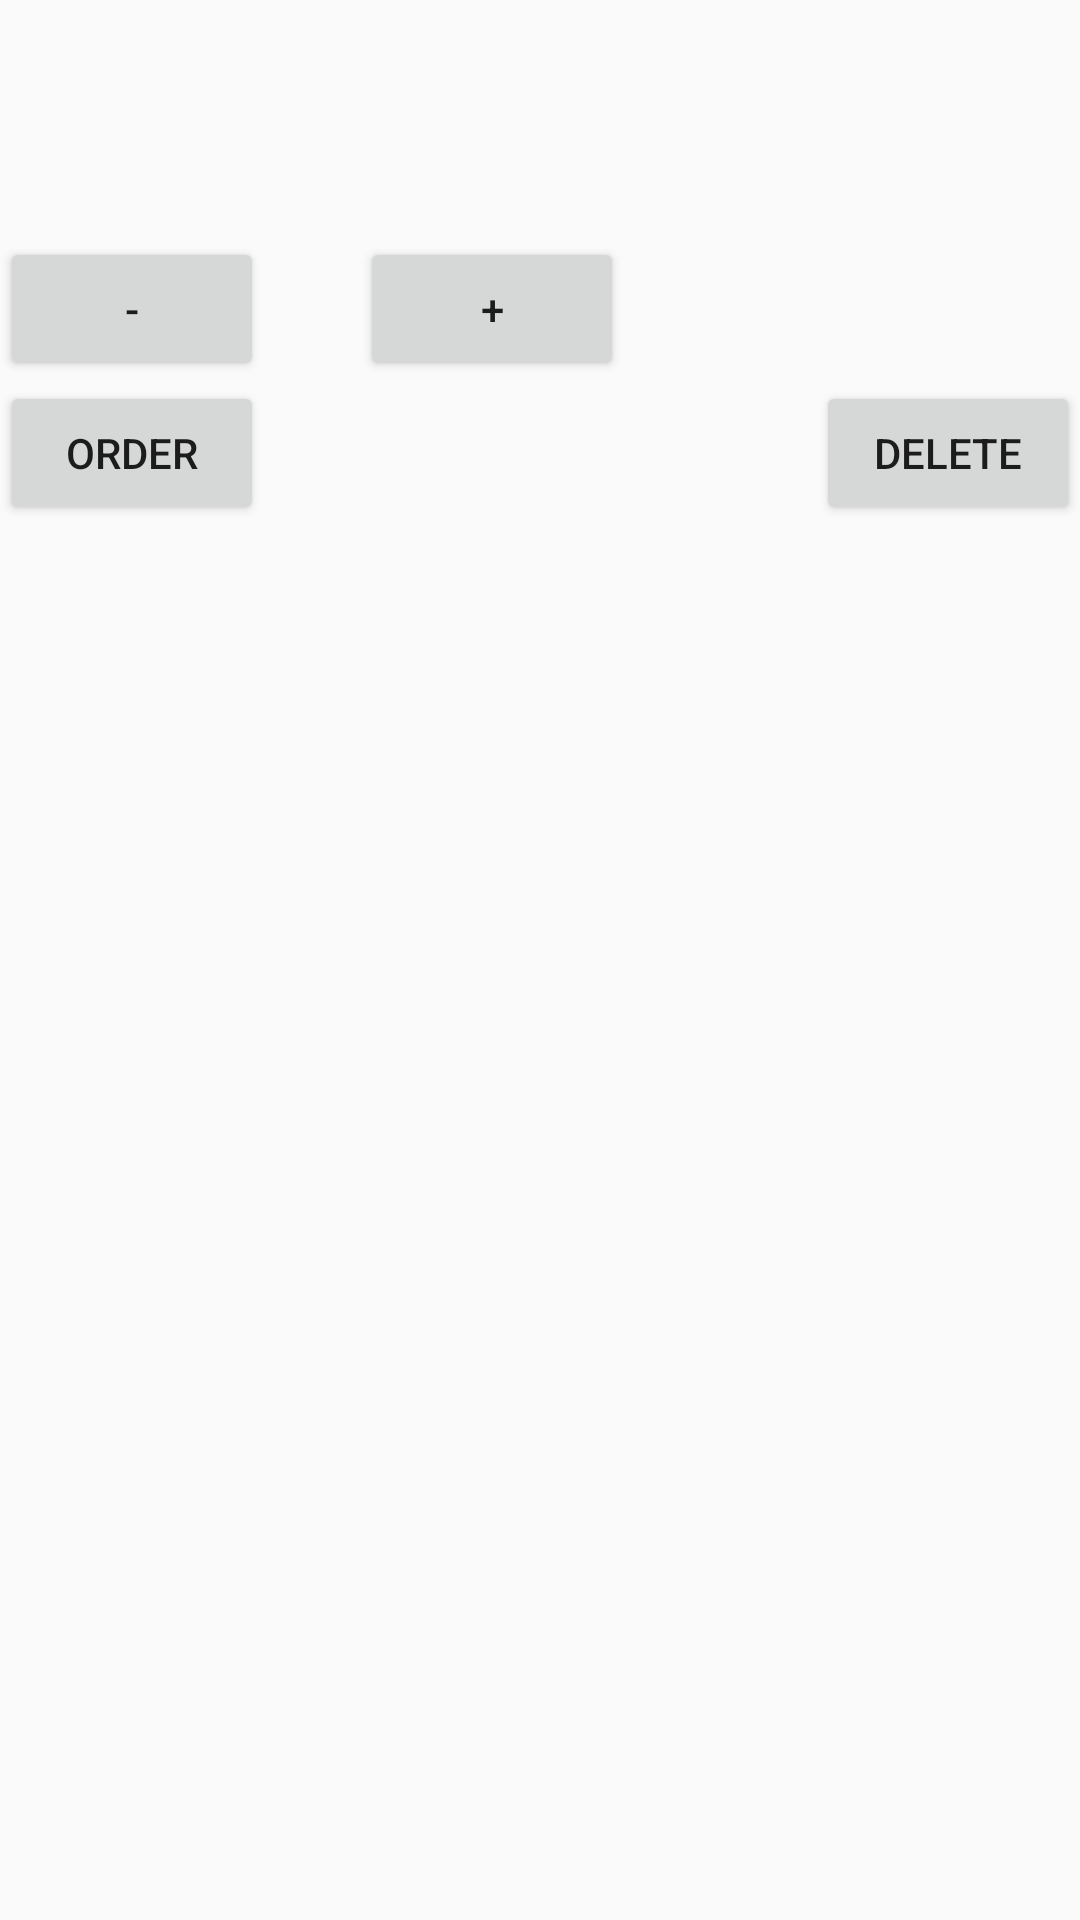

Android layout source for this screen:
<!-- AndroidManifest.xml: application theme AppTheme -->
<!-- res/layout/full_item_detail.xml -->
<?xml version="1.0" encoding="utf-8"?>
<RelativeLayout xmlns:android="http://schemas.android.com/apk/res/android"
    android:layout_width="match_parent"
    android:layout_height="match_parent">

    <ImageView
        android:id="@+id/back"
        android:layout_alignParentTop="true"
        android:layout_alignParentRight="true"
        android:layout_width="24dp"
        android:layout_height="24dp"
        android:src="@drawable/back"/>
    <ImageView
        android:layout_below="@id/back"
        android:id="@+id/image_det"
        android:layout_width="36dp"
        android:layout_height="36dp" />
    <TextView
        android:id="@+id/details"
        android:layout_below="@id/image_det"
        android:layout_alignParentLeft="true"
        android:layout_width="wrap_content"
        android:layout_height="wrap_content" />
    <Button
        android:id="@+id/minus"
        android:layout_below="@id/details"
        android:layout_alignParentLeft="true"
        android:layout_width="wrap_content"
        android:layout_height="wrap_content"
        android:text="-"/>
    <TextView
        android:id="@+id/quan_dit"
        android:layout_below="@id/details"
        android:layout_toRightOf="@id/minus"
        android:layout_width="wrap_content"
        android:layout_height="wrap_content"
        android:padding="16dp"/>
    <Button
        android:id="@+id/add"
        android:layout_toRightOf="@id/quan_dit"
        android:layout_below="@id/details"
        android:layout_width="wrap_content"
        android:layout_height="wrap_content"
        android:text="+"/>
    <Button
        android:id="@+id/order"
        android:layout_width="wrap_content"
        android:layout_height="wrap_content"
        android:layout_below="@id/minus"
        android:layout_alignParentLeft="true"
        android:text="@string/order"/>
    <Button
        android:id="@+id/del_item"
        android:layout_below="@id/add"
        android:layout_alignParentRight="true"
        android:layout_width="wrap_content"
        android:layout_height="wrap_content"
        android:text="Delete"/>


</RelativeLayout>
<!-- resources referenced by this layout -->
<resources>
  <string name="order">Order</string>
  <style name="AppTheme" parent="Theme.AppCompat.Light.DarkActionBar">
          
          <item name="colorPrimary">@color/colorPrimary</item>
          <item name="colorPrimaryDark">@color/colorPrimaryDark</item>
          <item name="colorAccent">@color/colorAccent</item>
      </style>
  <!-- not gathered from this repository: default colours our renderer supplied (Android Studio template values) -->
  <color name="colorPrimary">#FF6200EE</color>
  <color name="colorPrimaryDark">#FF3700B3</color>
  <color name="colorAccent">#FF03DAC5</color>
</resources>
